Run: headless pygame with SDL's dummy video driver; simulated clock (each Clock.tick advances the game by its frame time, no real sleeping); random seed 0; keys injected as events and as key.get_pressed() state; no mouse input.
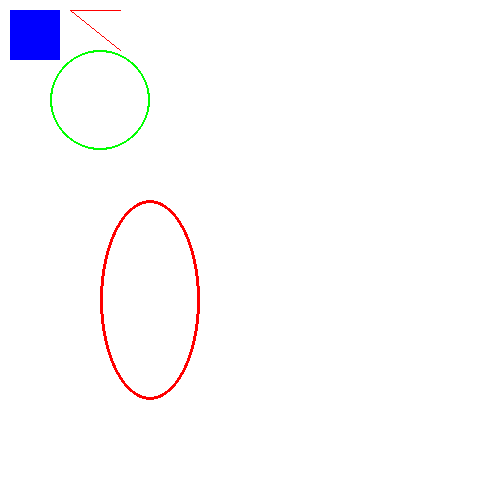
Frame 1 of 4 · flips 1–60 · no input
Frame 2 of 4 · flips 61–180 · tapped SPACE, RETURN · held RIGHT (→), D · screen unchanged from frame 1, image omitted
Frame 3 of 4 · flips 181–300 · held DOWN (↓), S · screen unchanged from frame 2, image omitted
Frame 4 of 4 · flips 301–420 · held LEFT (←), A, UP (↑), W · screen unchanged from frame 3, image omitted

The pygame program that drew these frames:

import pygame

# Initialize all configs
pygame.init()

# Creating main window (Surface)
screen = pygame.display.set_mode((500, 500))
running = True

# RGB - Red Green Blue [0-255]
BLACK = (0, 0, 0)
WHITE = (255, 255, 255)
BLUE = (0, 0, 255)
GREEN = (0, 255, 0)
RED = (255, 0, 0)

# Main loop
while running:
    # Getting all the events from OS
    for event in pygame.event.get():
        if event.type == pygame.QUIT:
            running = False

    # Refresh the screen
    screen.fill(WHITE)

    pygame.draw.rect(screen, BLUE, (10, 10, 50, 50))

    pygame.draw.line(screen, RED, (70, 10), (120, 10))
    pygame.draw.line(screen, RED, (70, 10), (120, 50))

    pygame.draw.circle(screen, GREEN, (100, 100), 50, 2)

    pygame.draw.ellipse(screen, RED, (100, 200, 100, 200), 3)

    # Screen updating
    pygame.display.flip()
